Dataset: Augmented (GitHub, KunyitAlami/Pembelajaran-mesin-1-dataset). Classes: kosong, penuh, terisi.

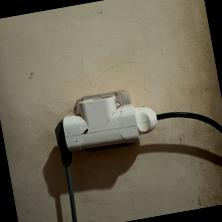
Label: terisi

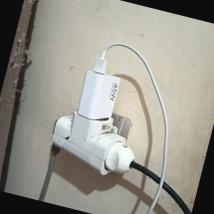
Label: penuh

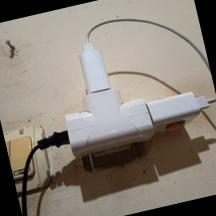
Label: penuh

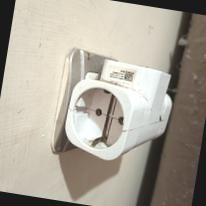
Label: kosong

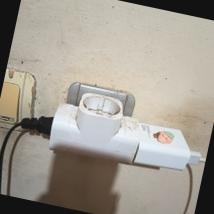
Label: terisi

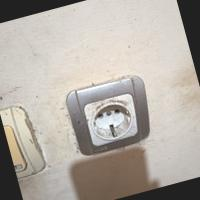
Label: kosong
